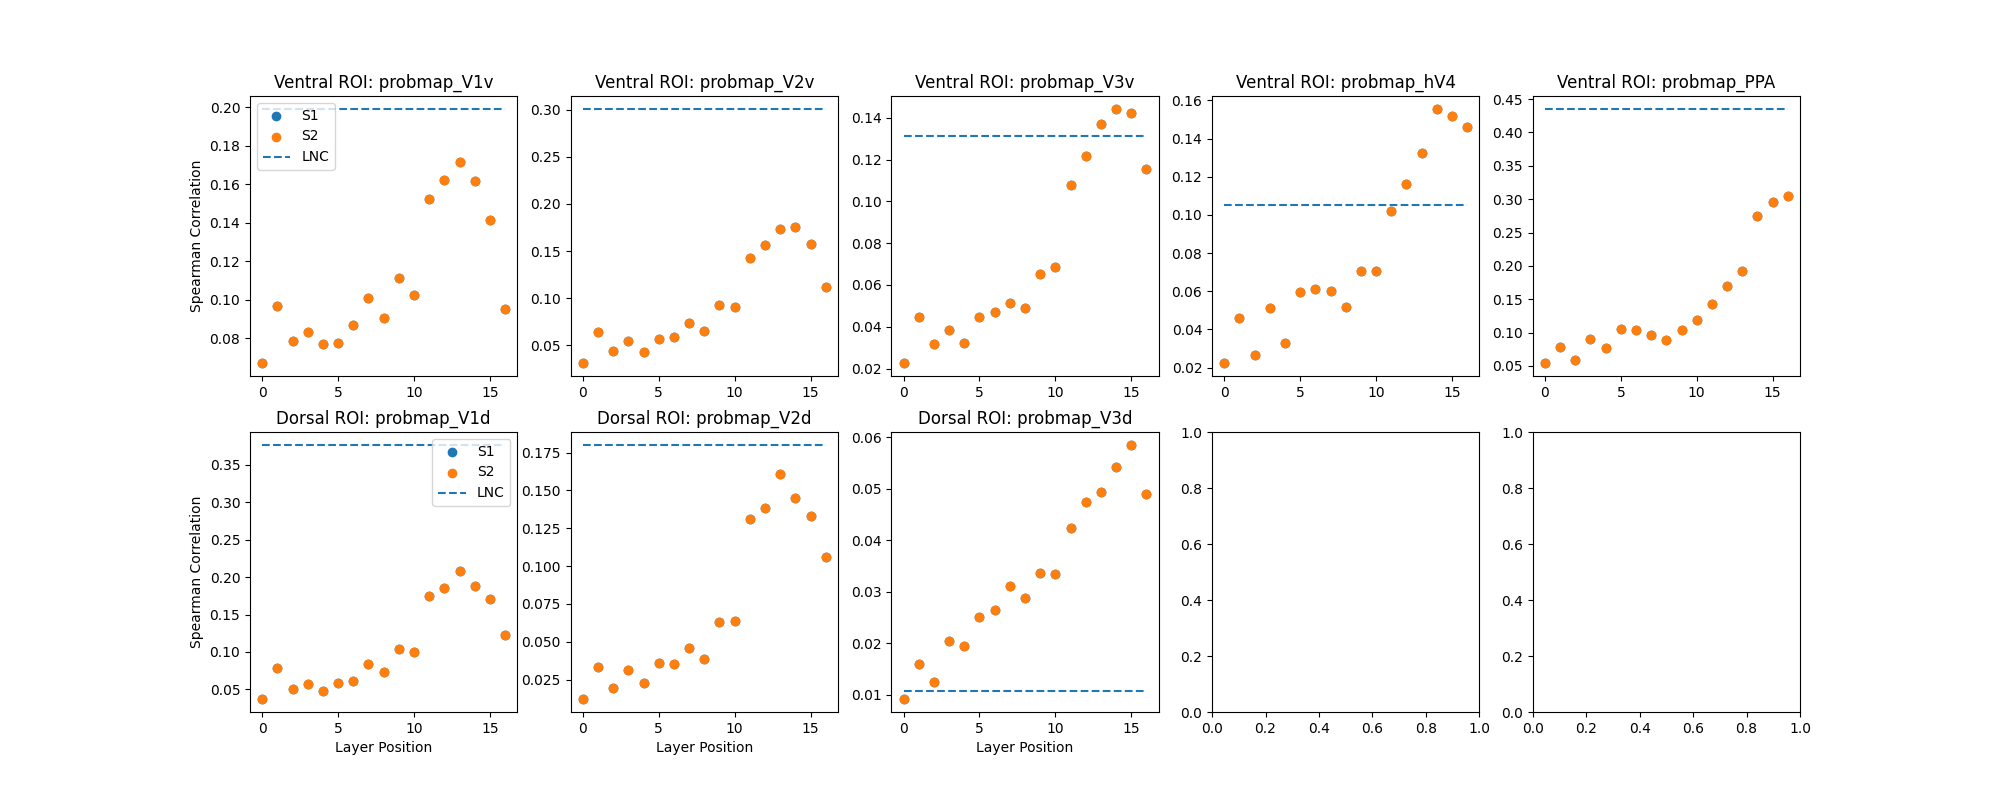

Values plotted in this chart, from the file beside it:
stream, region, layer, correlation
stream1, probmap_V1v, stream1_block1.0, 0.06701
stream1, probmap_V2v, stream1_block1.0, 0.03079
stream1, probmap_V3v, stream1_block1.0, 0.02253
stream1, probmap_hV4, stream1_block1.0, 0.0223
stream1, probmap_PPA, stream1_block1.0, 0.05399
stream1, probmap_V1v, stream1_block1.4.0.conv1, 0.09685
stream1, probmap_V2v, stream1_block1.4.0.conv1, 0.06419
stream1, probmap_V3v, stream1_block1.4.0.conv1, 0.04454
stream1, probmap_hV4, stream1_block1.4.0.conv1, 0.04628
stream1, probmap_PPA, stream1_block1.4.0.conv1, 0.07863
stream1, probmap_V1v, stream1_block1.4.0.conv2, 0.07835
stream1, probmap_V2v, stream1_block1.4.0.conv2, 0.04433
stream1, probmap_V3v, stream1_block1.4.0.conv2, 0.03198
stream1, probmap_hV4, stream1_block1.4.0.conv2, 0.02674
stream1, probmap_PPA, stream1_block1.4.0.conv2, 0.05922
stream1, probmap_V1v, stream1_block1.4.1.conv1, 0.08343
stream1, probmap_V2v, stream1_block1.4.1.conv1, 0.0542
stream1, probmap_V3v, stream1_block1.4.1.conv1, 0.03866
stream1, probmap_hV4, stream1_block1.4.1.conv1, 0.05113
stream1, probmap_PPA, stream1_block1.4.1.conv1, 0.0905
stream1, probmap_V1v, stream1_block1.4.1.conv2, 0.07723
stream1, probmap_V2v, stream1_block1.4.1.conv2, 0.04247
stream1, probmap_V3v, stream1_block1.4.1.conv2, 0.03219
stream1, probmap_hV4, stream1_block1.4.1.conv2, 0.03316
stream1, probmap_PPA, stream1_block1.4.1.conv2, 0.07698
stream1, probmap_V1v, stream1_block1.5.0.conv1, 0.07744
stream1, probmap_V2v, stream1_block1.5.0.conv1, 0.05681
stream1, probmap_V3v, stream1_block1.5.0.conv1, 0.04488
stream1, probmap_hV4, stream1_block1.5.0.conv1, 0.05957
stream1, probmap_PPA, stream1_block1.5.0.conv1, 0.1047
stream1, probmap_V1v, stream1_block1.5.0.conv2, 0.08713
stream1, probmap_V2v, stream1_block1.5.0.conv2, 0.0587
stream1, probmap_V3v, stream1_block1.5.0.conv2, 0.04706
stream1, probmap_hV4, stream1_block1.5.0.conv2, 0.06146
stream1, probmap_PPA, stream1_block1.5.0.conv2, 0.1034
stream1, probmap_V1v, stream1_block1.5.1.conv1, 0.101
stream1, probmap_V2v, stream1_block1.5.1.conv1, 0.07353
stream1, probmap_V3v, stream1_block1.5.1.conv1, 0.05145
stream1, probmap_hV4, stream1_block1.5.1.conv1, 0.06035
stream1, probmap_PPA, stream1_block1.5.1.conv1, 0.09651
stream1, probmap_V1v, stream1_block1.5.1.conv2, 0.0903
stream1, probmap_V2v, stream1_block1.5.1.conv2, 0.0648
stream1, probmap_V3v, stream1_block1.5.1.conv2, 0.04911
stream1, probmap_hV4, stream1_block1.5.1.conv2, 0.05199
stream1, probmap_PPA, stream1_block1.5.1.conv2, 0.08889
stream1, probmap_V1v, stream1_block1.6.0.conv1, 0.1113
stream1, probmap_V2v, stream1_block1.6.0.conv1, 0.09255
stream1, probmap_V3v, stream1_block1.6.0.conv1, 0.06518
stream1, probmap_hV4, stream1_block1.6.0.conv1, 0.07041
stream1, probmap_PPA, stream1_block1.6.0.conv1, 0.1041
stream1, probmap_V1v, stream1_block1.6.0.conv2, 0.1023
stream1, probmap_V2v, stream1_block1.6.0.conv2, 0.09101
stream1, probmap_V3v, stream1_block1.6.0.conv2, 0.06846
stream1, probmap_hV4, stream1_block1.6.0.conv2, 0.07088
stream1, probmap_PPA, stream1_block1.6.0.conv2, 0.1183
stream1, probmap_V1v, stream1_block1.6.1.conv1, 0.1523
stream1, probmap_V2v, stream1_block1.6.1.conv1, 0.1424
stream1, probmap_V3v, stream1_block1.6.1.conv1, 0.1077
stream1, probmap_hV4, stream1_block1.6.1.conv1, 0.1022
stream1, probmap_PPA, stream1_block1.6.1.conv1, 0.1425
... 212 more rows
